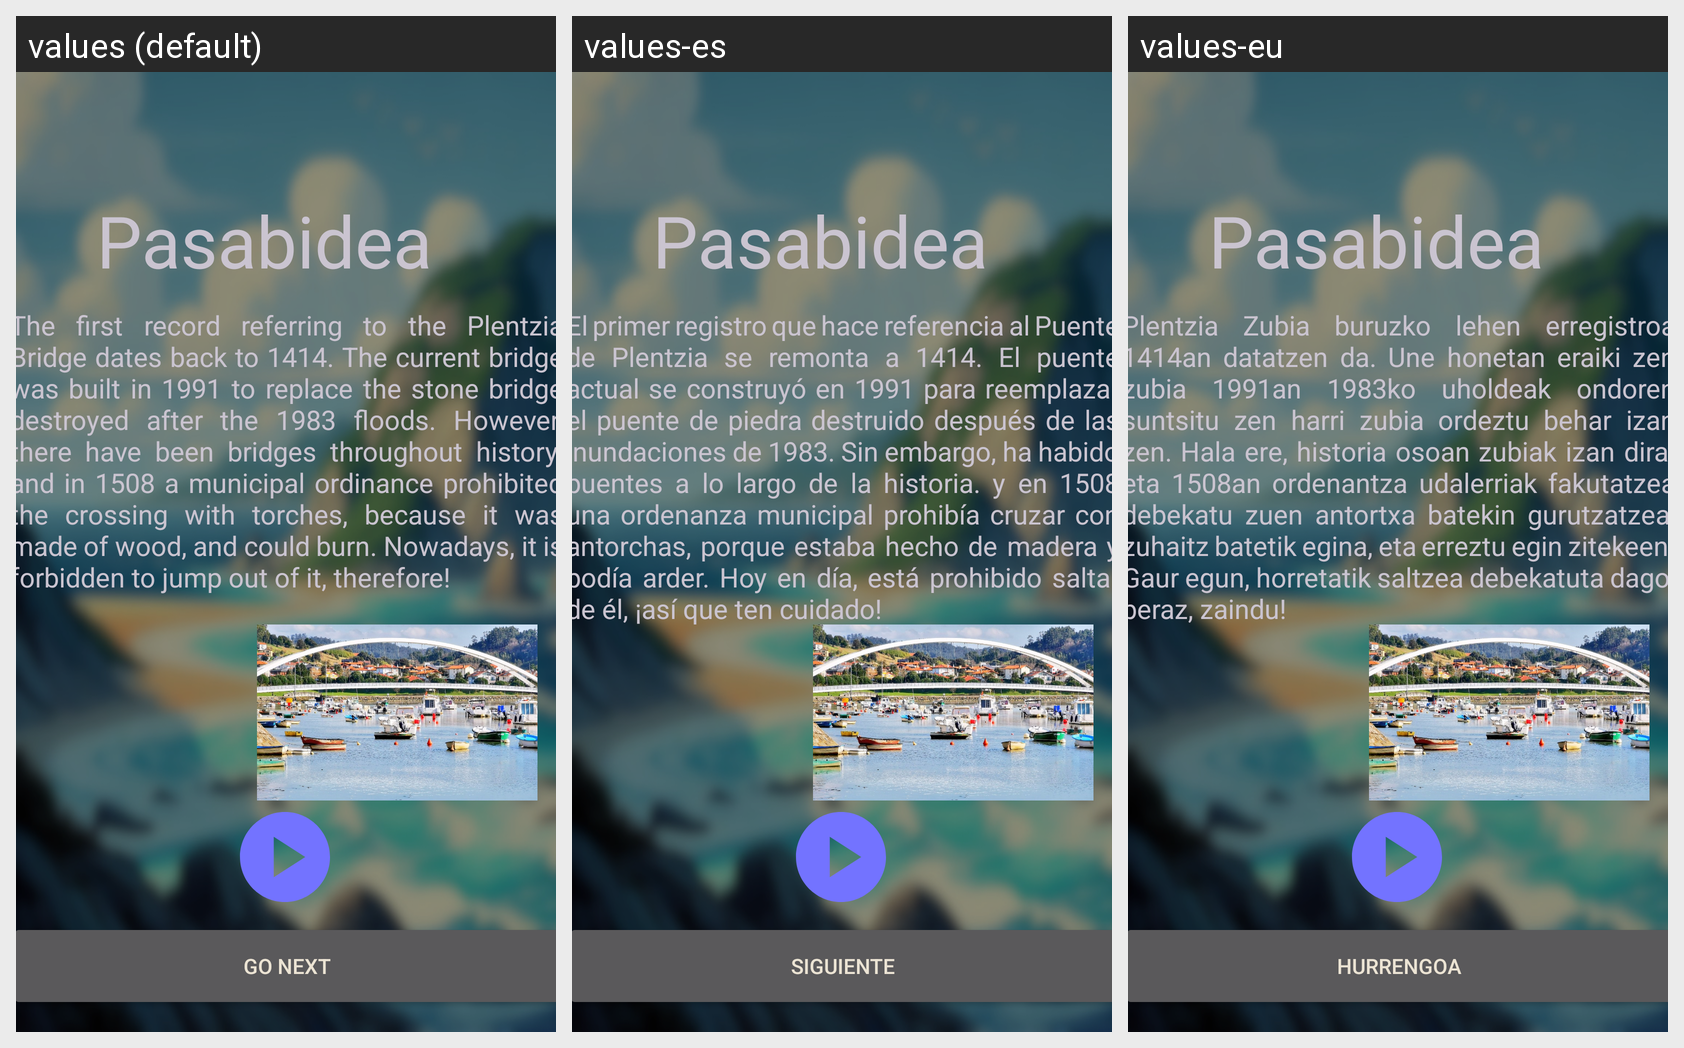

Locale-by-locale string values for the Android screen shown in this grid:
Android screen res/layout/activity_game1_win1.xml rendered under 3 locales, left to right: values (default), values-es, values-eu. Device: Nexus 5 (rendered at 1080×1920; each locale shown at half size, 540×960, under a caption strip naming it); theme Theme.Devgarden.
Strings drawn on this screen, with the default value and each locale's value (text and hints the layout hard-codes, and strings that could not be matched under every locale, appear in the picture but are not listed):

game1_win1
  values: The first record referring to the Plentzia Bridge dates back to 1414. The current bridge was built in 1991 to replace the stone bridge destroyed after the 1983 floods. However, there have been bridges throughout history. and in 1508 a municipal ordinance prohibited the crossing with torches, because it was made of wood, and could burn. Nowadays, it is forbidden to jump out of it, therefore!
  values-es: El primer registro que hace referencia al Puente de Plentzia se remonta a 1414. El puente actual se construyó en 1991 para reemplazar el puente de piedra destruido después de las inundaciones de 1983. Sin embargo, ha habido puentes a lo largo de la historia. y en 1508 una ordenanza municipal prohibía cruzar con antorchas, porque estaba hecho de madera y podía arder. Hoy en día, está prohibido …[clipped]
  values-eu: Plentzia Zubia buruzko lehen erregistroa 1414an datatzen da. Une honetan eraiki zen zubia 1991an 1983ko uholdeak ondoren suntsitu zen harri zubia ordeztu behar izan zen. Hala ere, historia osoan zubiak izan dira. eta 1508an ordenantza udalerriak fakutatzea debekatu zuen antortxa batekin gurutzatzea, zuhaitz batetik egina, eta erreztu egin zitekeen. Gaur egun, horretatik saltzea debekatuta dago, …[clipped]

game1_title
  values: Pasabidea
  values-es: Pasabidea
  values-eu: Pasabidea

next_button
  values: Go Next
  values-es: Siguiente
  values-eu: Hurrengoa
